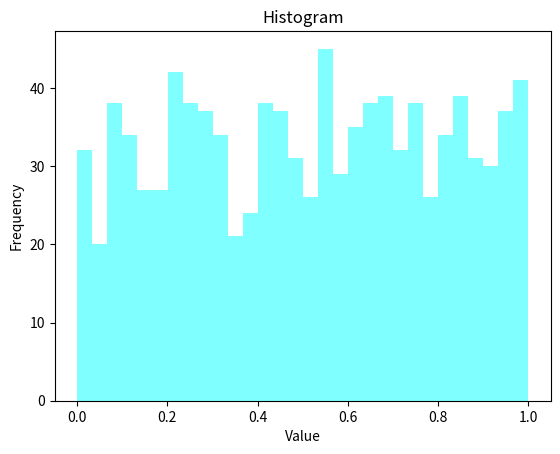

The script that saved this image:
import matplotlib.pyplot as plt

import random



random.seed(42)

data = [random.random() for _ in range (1000)]

plt.hist(data, bins = 30, color = "aqua", alpha = 0.5)

plt.xlabel("Value")
plt.ylabel("Frequency")
plt.title("Histogram")

plt.show()








